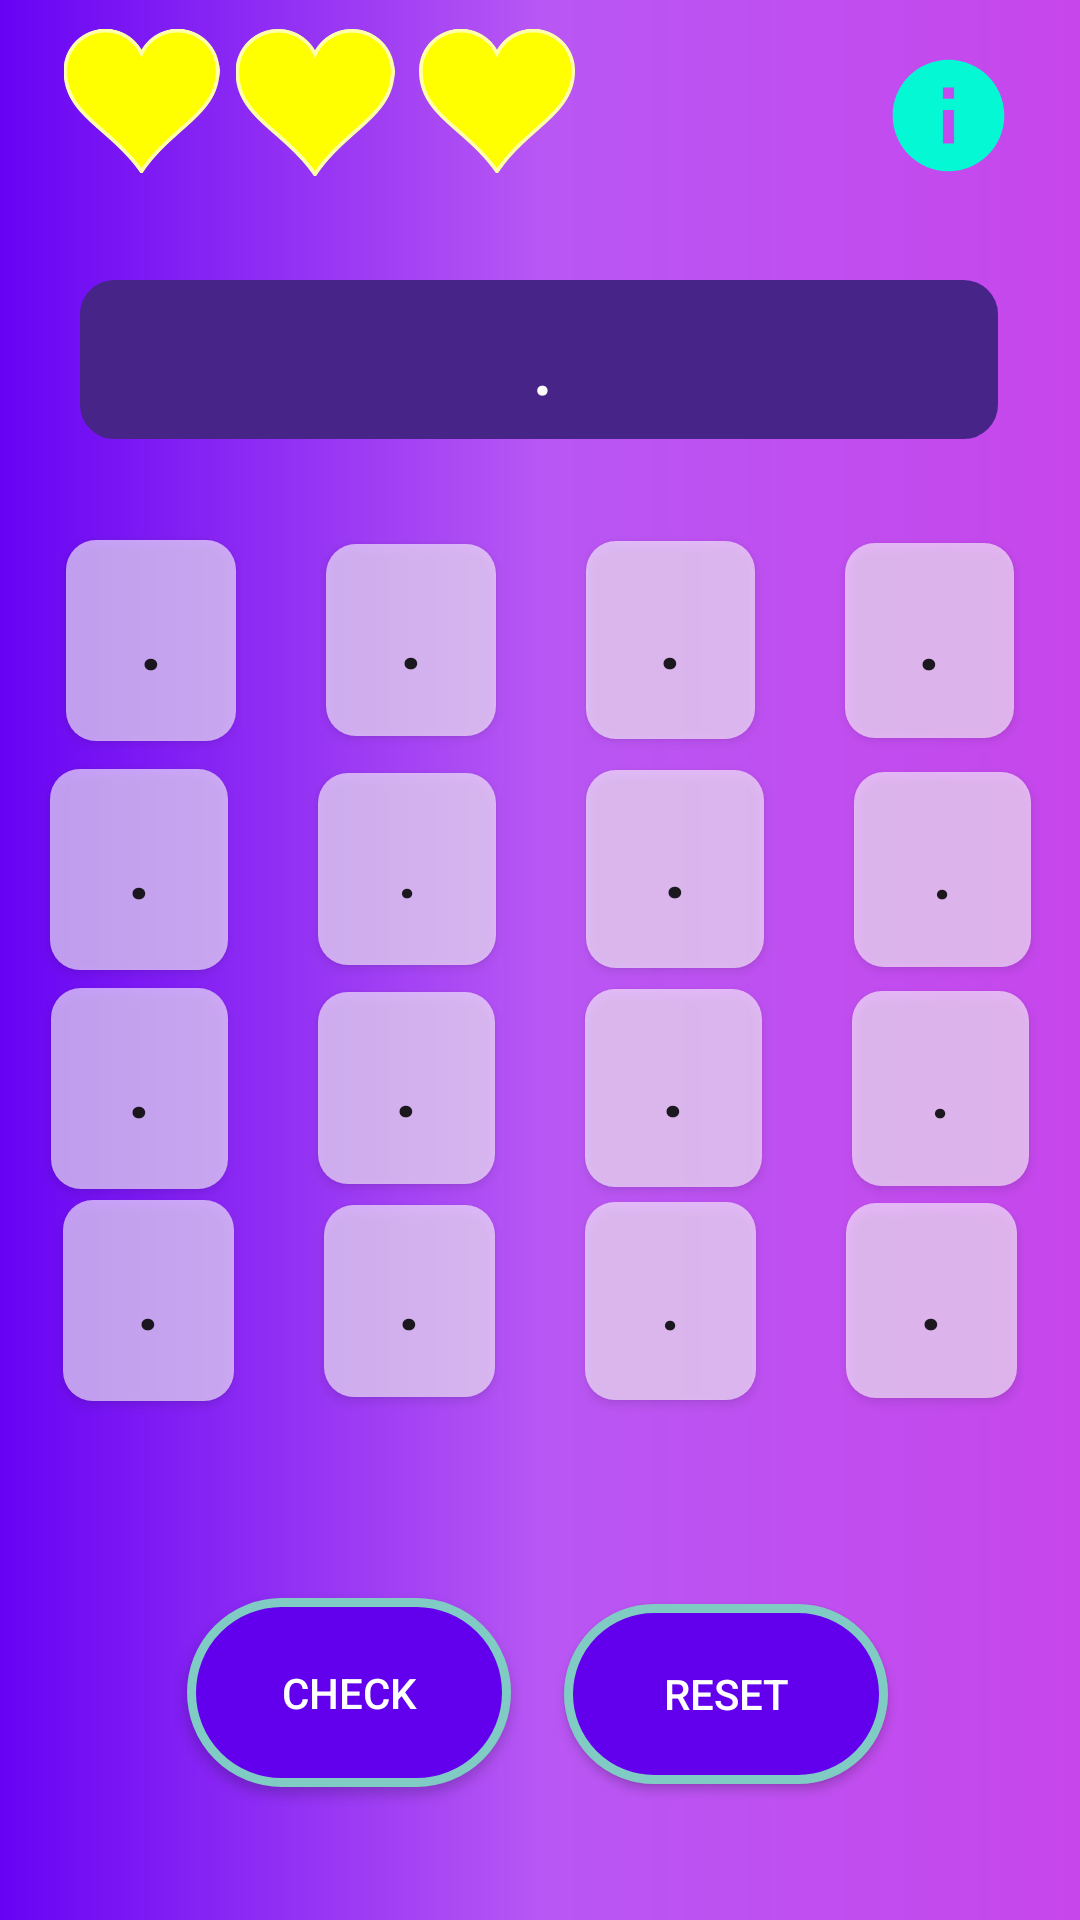

Layout XML and referenced resources for this Android screen:
<!-- AndroidManifest.xml: application theme Theme.DeltaProject -->
<!-- res/layout/activity_grid.xml -->
<?xml version="1.0" encoding="utf-8"?>
<androidx.constraintlayout.widget.ConstraintLayout xmlns:android="http://schemas.android.com/apk/res/android"
    xmlns:app="http://schemas.android.com/apk/res-auto"
    xmlns:tools="http://schemas.android.com/tools"
    android:layout_width="match_parent"
    android:layout_height="match_parent"
    android:background="@drawable/background"
    tools:context=".normalmode">


 <LinearLayout
     android:layout_width="356dp"
     android:layout_height="91dp"
     app:layout_constraintBottom_toBottomOf="parent"
     app:layout_constraintEnd_toEndOf="parent"
     app:layout_constraintHorizontal_bias="0.49"
     app:layout_constraintStart_toStartOf="parent"
     app:layout_constraintTop_toTopOf="parent"
     app:layout_constraintVertical_bias="0.578">


  <Button
      android:id="@+id/button9"
      android:layout_width="wrap_content"
      android:layout_height="67dp"
      android:layout_gravity="center"
      android:layout_margin="15dp"
      android:layout_weight="1"
      android:background="@drawable/gridbtn"
      android:text="."
      android:textSize="25dp"
      android:textStyle="bold" />

  <Button
      android:id="@+id/button10"
      android:layout_width="wrap_content"
      android:layout_height="64dp"
      android:layout_gravity="center"
      android:layout_margin="15dp"
      android:layout_weight="1"
      android:background="@drawable/gridbtn"
      android:text="."
      android:textSize="25dp"
      android:textStyle="bold" />

  <Button
      android:id="@+id/button11"
      android:layout_width="wrap_content"
      android:layout_height="66dp"
      android:layout_gravity="center"
      android:layout_margin="15dp"
      android:layout_weight="1"
      android:background="@drawable/gridbtn"
      android:text="."
      android:textSize="25dp"
      android:textStyle="bold" />

  <Button
      android:id="@+id/button12"
      android:layout_width="wrap_content"
      android:layout_height="65dp"
      android:layout_gravity="center"
      android:layout_margin="15dp"
      android:layout_weight="1"
      android:background="@drawable/gridbtn"
      android:text="."
      android:textSize="25dp" />
 </LinearLayout>

 <LinearLayout
     android:layout_width="357dp"
     android:layout_height="109dp"
     app:layout_constraintBottom_toBottomOf="parent"
     app:layout_constraintEnd_toEndOf="parent"
     app:layout_constraintStart_toStartOf="parent"
     app:layout_constraintTop_toTopOf="parent"
     app:layout_constraintVertical_bias="0.443">


  <Button
      android:id="@+id/button5"
      android:layout_width="wrap_content"
      android:layout_height="67dp"
      android:layout_gravity="center"
      android:layout_margin="15dp"
      android:layout_weight="1"
      android:background="@drawable/gridbtn"
      android:text="."
      android:textSize="25dp"
      android:textStyle="bold" />

  <Button
      android:id="@+id/button6"
      android:layout_width="wrap_content"
      android:layout_height="64dp"
      android:layout_gravity="center"
      android:layout_margin="15dp"
      android:layout_weight="1"
      android:background="@drawable/gridbtn"
      android:text="."
      android:textSize="25dp" />

  <Button
      android:id="@+id/button7"
      android:layout_width="wrap_content"
      android:layout_height="66dp"
      android:layout_gravity="center"
      android:layout_margin="15dp"
      android:layout_weight="1"
      android:background="@drawable/gridbtn"
      android:text="."
      android:textSize="25dp"
      android:textStyle="bold" />

  <Button
      android:id="@+id/button8"
      android:layout_width="wrap_content"
      android:layout_height="65dp"
      android:layout_gravity="center"
      android:layout_margin="15dp"
      android:layout_weight="1"
      android:background="@drawable/gridbtn"
      android:text="."
      android:textSize="25dp" />
 </LinearLayout>

 <LinearLayout
     android:id="@+id/linearLayout2"
     android:layout_width="346dp"
     android:layout_height="105dp"
     app:layout_constraintBottom_toBottomOf="parent"
     app:layout_constraintEnd_toEndOf="parent"
     app:layout_constraintStart_toStartOf="parent"
     app:layout_constraintTop_toTopOf="parent"
     app:layout_constraintVertical_bias="0.301">


  <Button
      android:id="@+id/button1"
      android:layout_width="wrap_content"
      android:layout_height="67dp"
      android:layout_gravity="center"
      android:layout_margin="15dp"
      android:layout_weight="1"
      android:background="@drawable/gridbtn"
      android:text="."
      android:textSize="25dp"
      android:textStyle="bold" />

  <Button
      android:id="@+id/button2"
      android:layout_width="wrap_content"
      android:layout_height="64dp"
      android:layout_gravity="center"
      android:layout_margin="15dp"
      android:layout_weight="1"
      android:background="@drawable/gridbtn"
      android:text="."
      android:textSize="25dp"
      android:textStyle="bold" />

  <Button
      android:id="@+id/button3"
      android:layout_width="wrap_content"
      android:layout_height="66dp"
      android:layout_gravity="center"
      android:layout_margin="15dp"
      android:layout_weight="1"
      android:background="@drawable/gridbtn"
      android:text="."
      android:textSize="25dp"
      android:textStyle="bold" />
  />

  <Button
      android:id="@+id/button4"
      android:layout_width="wrap_content"
      android:layout_height="65dp"
      android:layout_gravity="center"
      android:layout_margin="15dp"
      android:layout_weight="1"
      android:background="@drawable/gridbtn"
      android:text="."
      android:textSize="25dp"

      android:textStyle="bold" />
 </LinearLayout>

 <LinearLayout
     android:id="@+id/linearLayout"
     android:layout_width="348dp"
     android:layout_height="102dp"
     app:layout_constraintBottom_toBottomOf="parent"
     app:layout_constraintEnd_toEndOf="parent"
     app:layout_constraintHorizontal_bias="0.492"
     app:layout_constraintStart_toStartOf="parent"
     app:layout_constraintTop_toTopOf="parent"
     app:layout_constraintVertical_bias="0.711">


  <Button
      android:id="@+id/button13"
      android:layout_width="wrap_content"
      android:layout_height="67dp"
      android:layout_gravity="center"
      android:layout_margin="15dp"
      android:layout_weight="1"
      android:background="@drawable/gridbtn"
      android:text="."
      android:textSize="25dp"
      android:textStyle="bold" />

  <Button
      android:id="@+id/button14"
      android:layout_width="wrap_content"
      android:layout_height="64dp"
      android:layout_gravity="center"
      android:layout_margin="15dp"
      android:layout_weight="1"
      android:background="@drawable/gridbtn"
      android:text="."
      android:textSize="25dp"
      android:textStyle="bold" />

  <Button
      android:id="@+id/button15"
      android:layout_width="wrap_content"
      android:layout_height="66dp"
      android:layout_gravity="center"
      android:layout_margin="15dp"
      android:layout_weight="1"
      android:background="@drawable/gridbtn"
      android:text="."
      android:textSize="25dp" />

  <Button
      android:id="@+id/button16"
      android:layout_width="wrap_content"
      android:layout_height="65dp"
      android:layout_gravity="center"
      android:layout_margin="15dp"
      android:layout_weight="1"
      android:background="@drawable/gridbtn"
      android:text="."
      android:textSize="25dp"
      android:textStyle="bold" />
 </LinearLayout>

 <TextView
     android:id="@+id/guessbox"
     android:layout_width="306dp"
     android:layout_height="53dp"
     android:background="@drawable/guessbox"
     android:backgroundTint="#472488"
     android:gravity="center"
     android:text="                .                 "
     android:textColor="@color/white"
     android:textSize="30dp"
     app:layout_constraintBottom_toBottomOf="parent"
     app:layout_constraintEnd_toEndOf="parent"
     app:layout_constraintHorizontal_bias="0.495"
     app:layout_constraintStart_toStartOf="parent"
     app:layout_constraintTop_toTopOf="parent"
     app:layout_constraintVertical_bias="0.159" />

 <Button
     android:id="@+id/check"
     android:layout_width="108dp"
     android:layout_height="63dp"
     android:background="@drawable/grid1"
     android:text="Check"
     android:textColor="@color/white"
     app:layout_constraintBottom_toBottomOf="parent"
     app:layout_constraintEnd_toEndOf="parent"
     app:layout_constraintHorizontal_bias="0.247"
     app:layout_constraintStart_toStartOf="parent"
     app:layout_constraintTop_toTopOf="parent"
     app:layout_constraintVertical_bias="0.923" />

 <Button
     android:id="@+id/reset"
     android:layout_width="108dp"
     android:layout_height="60dp"
     android:background="@drawable/grid1"
     android:text="Reset"
     android:textColor="@color/white"
     app:layout_constraintBottom_toBottomOf="parent"
     app:layout_constraintEnd_toEndOf="parent"
     app:layout_constraintHorizontal_bias="0.746"
     app:layout_constraintStart_toStartOf="parent"
     app:layout_constraintTop_toTopOf="parent"
     app:layout_constraintVertical_bias="0.922" />

 <ImageView
     android:id="@+id/hrt1"
     android:layout_width="58dp"
     android:layout_height="52dp"
     app:layout_constraintBottom_toBottomOf="parent"
     app:layout_constraintEnd_toEndOf="parent"
     app:layout_constraintHorizontal_bias="0.453"
     app:layout_constraintStart_toStartOf="parent"
     app:layout_constraintTop_toTopOf="parent"
     app:layout_constraintVertical_bias="0.013"
     app:srcCompat="@mipmap/heart_foreground" />

 <ImageView
     android:id="@+id/hrt2"
     android:layout_width="60dp"
     android:layout_height="53dp"
     app:layout_constraintBottom_toBottomOf="parent"
     app:layout_constraintEnd_toEndOf="parent"
     app:layout_constraintHorizontal_bias="0.25"
     app:layout_constraintStart_toStartOf="parent"
     app:layout_constraintTop_toTopOf="parent"
     app:layout_constraintVertical_bias="0.013"
     app:srcCompat="@mipmap/heart_foreground" />

 <ImageView
     android:id="@+id/hrt3"
     android:layout_width="59dp"
     android:layout_height="52dp"
     app:layout_constraintBottom_toBottomOf="parent"
     app:layout_constraintEnd_toEndOf="parent"
     app:layout_constraintHorizontal_bias="0.059"
     app:layout_constraintStart_toStartOf="parent"
     app:layout_constraintTop_toTopOf="parent"
     app:layout_constraintVertical_bias="0.013"
     app:srcCompat="@mipmap/heart_foreground" />

 <ImageView
     android:id="@+id/info"
     android:layout_width="88dp"
     android:layout_height="77dp"
     app:layout_constraintBottom_toBottomOf="parent"
     app:layout_constraintEnd_toEndOf="parent"
     app:layout_constraintHorizontal_bias="1.0"
     app:layout_constraintStart_toStartOf="parent"
     app:layout_constraintTop_toTopOf="parent"
     app:layout_constraintVertical_bias="0.0"
     app:srcCompat="@drawable/info_foreground" />






</androidx.constraintlayout.widget.ConstraintLayout>
<!-- resources referenced by this layout -->
<resources>
  <!-- drawable background (drawable) -->
  <?xml version = "1.0" encoding = "utf-8" ?>
  <shape
      android:shape = "rectangle"
      xmlns:android = "http://schemas.android.com/apk/res/android" >
  
      <gradient
          android:startColor = "#C746EC"
          android:centerColor = "#B857F4"
          android:endColor = "#6703F4"
          android:angle = "180"
          android:type = "linear" />
  </shape>
  <!-- drawable grid1 (drawable) -->
  <?xml version="1.0" encoding="utf-8"?>
  <selector xmlns:android="http://schemas.android.com/apk/res/android">
  
      <item android:state_enabled="true" android:state_focused="true">
          <shape android:shape="rectangle">
              <solid android:color="#ff6200ee"/>
              <corners android:radius="100dp"/>
              <stroke android:color="#80CBC4" android:width="1dp"/>
          </shape>
      </item>
  
      <item android:state_enabled="true">
          <shape android:shape="rectangle">
              <solid android:color="#ff6200ee"/>
              <corners android:radius="100dp"/>
              <stroke android:color="#80CBC4" android:width="3dp"/>
          </shape>
      </item>
  </selector>
  <!-- drawable gridbtn (drawable) -->
  <?xml version="1.0" encoding="utf-8"?>
  <selector xmlns:android="http://schemas.android.com/apk/res/android">
      <item android:state_enabled="true" android:state_focused="true">
          <shape android:shape="rectangle">
              <solid android:color="#99ffffff"/>
              <corners android:radius="10dp"/>
  
          </shape>
  
      </item>
  
      <item android:state_enabled="true" >
          <shape android:shape="rectangle">
              <solid android:color="#99ffffff"/>
              <corners android:radius="10dp"/>
  
          </shape>
  
      </item>
  
  </selector>
  <!-- drawable guessbox (drawable) -->
  <?xml version="1.0" encoding="utf-8"?>
  <selector xmlns:android="http://schemas.android.com/apk/res/android">
  
      <item android:state_focused="true" android:state_enabled="true">
          <shape android:shape="rectangle">
              <solid android:color="#7df9ff"/>
              <corners android:radius="10dp"/>
              <stroke android:color="#8725F7" android:width="3dp"/>
              <padding android:left="10dp"/>
          </shape>
      </item>
  
      <item android:state_enabled="true">
          <shape android:shape="rectangle">
              <solid android:color="#7df9ff"/>
              <corners android:radius="10dp"/>
              <stroke android:color="#8725F7" android:width="3dp"/>
              <padding android:left="10dp"/>
          </shape>
      </item>
  </selector>
  <!-- drawable info_foreground (drawable) -->
  <vector xmlns:android="http://schemas.android.com/apk/res/android"
      android:width="108dp"
      android:height="108dp"
      android:viewportWidth="24"
      android:viewportHeight="24"
      android:tint="#03F8D3">
    <group android:scaleX="0.58"
        android:scaleY="0.58"
        android:translateX="5.04"
        android:translateY="5.04">
      <path
          android:fillColor="@android:color/white"
          android:pathData="M12,2C6.48,2 2,6.48 2,12s4.48,10 10,10 10,-4.48 10,-10S17.52,2 12,2zM13,17h-2v-6h2v6zM13,9h-2L11,7h2v2z"/>
    </group>
  </vector>
  <!-- mipmap heart_foreground: png bitmap (mipmap-hdpi, 4811 bytes) -->
  <style name="Theme.DeltaProject" parent="Base.Theme.DeltaProject" />
  <style name="Base.Theme.DeltaProject" parent="Theme.AppCompat.DayNight.NoActionBar">
          
          
      </style>
  <!-- not gathered from this repository: default colours our renderer supplied (Android Studio template values) -->
  <color name="white">#FFFFFFFF</color>
</resources>
